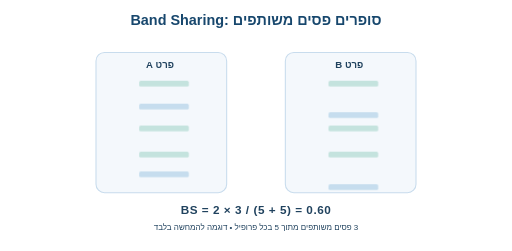
t = 0.00 s
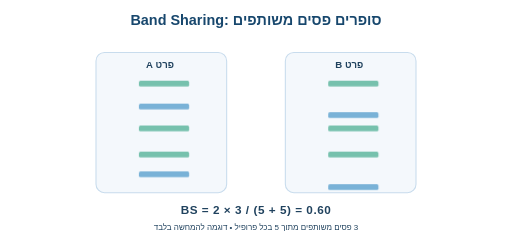
t = 1.46 s
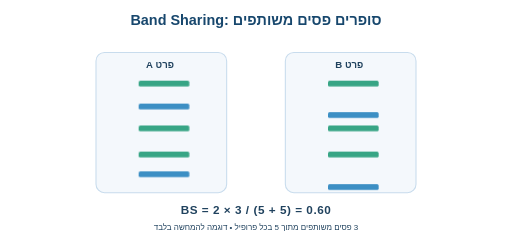
t = 3.49 s
t = 4.73 s: frame unchanged from t = 3.49 s, image omitted
t = 5.96 s: frame unchanged from t = 3.49 s, image omitted
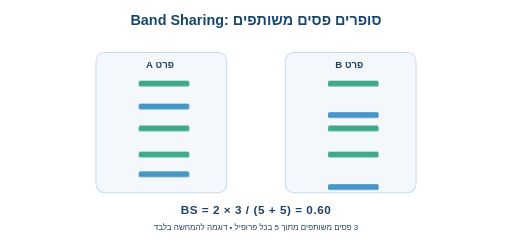
t = 7.54 s

The animated SVG that drew these frames (rendered in a browser with its animation timeline set to each time). Animation: 4 CSS @keyframes rules; one cycle of 9.00 s, repeats indefinitely.

<svg xmlns="http://www.w3.org/2000/svg" viewBox="0 0 960 470" role="img" aria-label="חמישה פסים בכל פרופיל, שלושה מהם משותפים, תוצאה 0.60">
<style>
text{font-family:Arial,"DejaVu Sans",sans-serif;fill:#20425e}
.head{font-size:27px;font-weight:700;fill:#17476d}
.label{font-size:18px;font-weight:600}
.small{font-size:15px}
.mono{font-size:22px;font-weight:700;letter-spacing:1px}
.card{fill:#f4f8fc;stroke:#c8dced;stroke-width:2}
.blue{fill:#3d94c6}.green{fill:#36a480}.orange{fill:#e8a856}.red{fill:#de6e6e}
.pulse{animation:pulse 9s ease-in-out infinite;transform-box:fill-box;transform-origin:center}
.blink{animation:blink 9s ease-in-out infinite}
.move{animation:mover 9s ease-in-out infinite}
.flow{stroke:#3193ad;stroke-width:3;stroke-dasharray:10 8;animation:dash 2s linear infinite}
@keyframes pulse{0%,12%,100%{opacity:.25;transform:scale(.98)}20%,80%{opacity:1;transform:scale(1)}}
@keyframes blink{0%,15%,100%{opacity:.2}25%,80%{opacity:1}}
@keyframes mover{0%,12%{transform:translateX(-15px);opacity:.2}24%,85%{transform:translateX(0);opacity:1}100%{opacity:.2}}
@keyframes dash{to{stroke-dashoffset:-36}}
@media(prefers-reduced-motion:reduce){.pulse,.blink,.move,.flow{animation:none}}
</style><rect x="0" y="0" width="960" height="470" rx="26" fill="#ffffff"/>
<text x="480" y="46" class="head" text-anchor="middle" direction="rtl" unicode-bidi="plaintext">Band Sharing: סופרים פסים משותפים</text>
<rect x="180" y="98" width="245" height="263" rx="16" class="card"/><rect x="535" y="98" width="245" height="263" rx="16" class="card"/><text x="300" y="127" text-anchor="middle" class="label" direction="rtl" unicode-bidi="plaintext">פרט A</text><rect x="260" y="151" width="95" height="11" rx="3" fill="#37a585" class="pulse"/><rect x="260" y="194" width="95" height="11" rx="3" fill="#3c8fc4" class="pulse"/><rect x="260" y="235" width="95" height="11" rx="3" fill="#37a585" class="pulse"/><rect x="260" y="284" width="95" height="11" rx="3" fill="#37a585" class="pulse"/><rect x="260" y="321" width="95" height="11" rx="3" fill="#3c8fc4" class="pulse"/><text x="655" y="127" text-anchor="middle" class="label" direction="rtl" unicode-bidi="plaintext">פרט B</text><rect x="615" y="151" width="95" height="11" rx="3" fill="#37a585" class="pulse"/><rect x="615" y="210" width="95" height="11" rx="3" fill="#3c8fc4" class="pulse"/><rect x="615" y="235" width="95" height="11" rx="3" fill="#37a585" class="pulse"/><rect x="615" y="284" width="95" height="11" rx="3" fill="#37a585" class="pulse"/><rect x="615" y="345" width="95" height="11" rx="3" fill="#3c8fc4" class="pulse"/><text x="480" y="401" text-anchor="middle" class="mono">BS = 2 × 3 / (5 + 5) = 0.60</text><text x="480" y="431" text-anchor="middle" class="small" direction="rtl" unicode-bidi="plaintext">3 פסים משותפים מתוך 5 בכל פרופיל • דוגמה להמחשה בלבד</text>
</svg>
